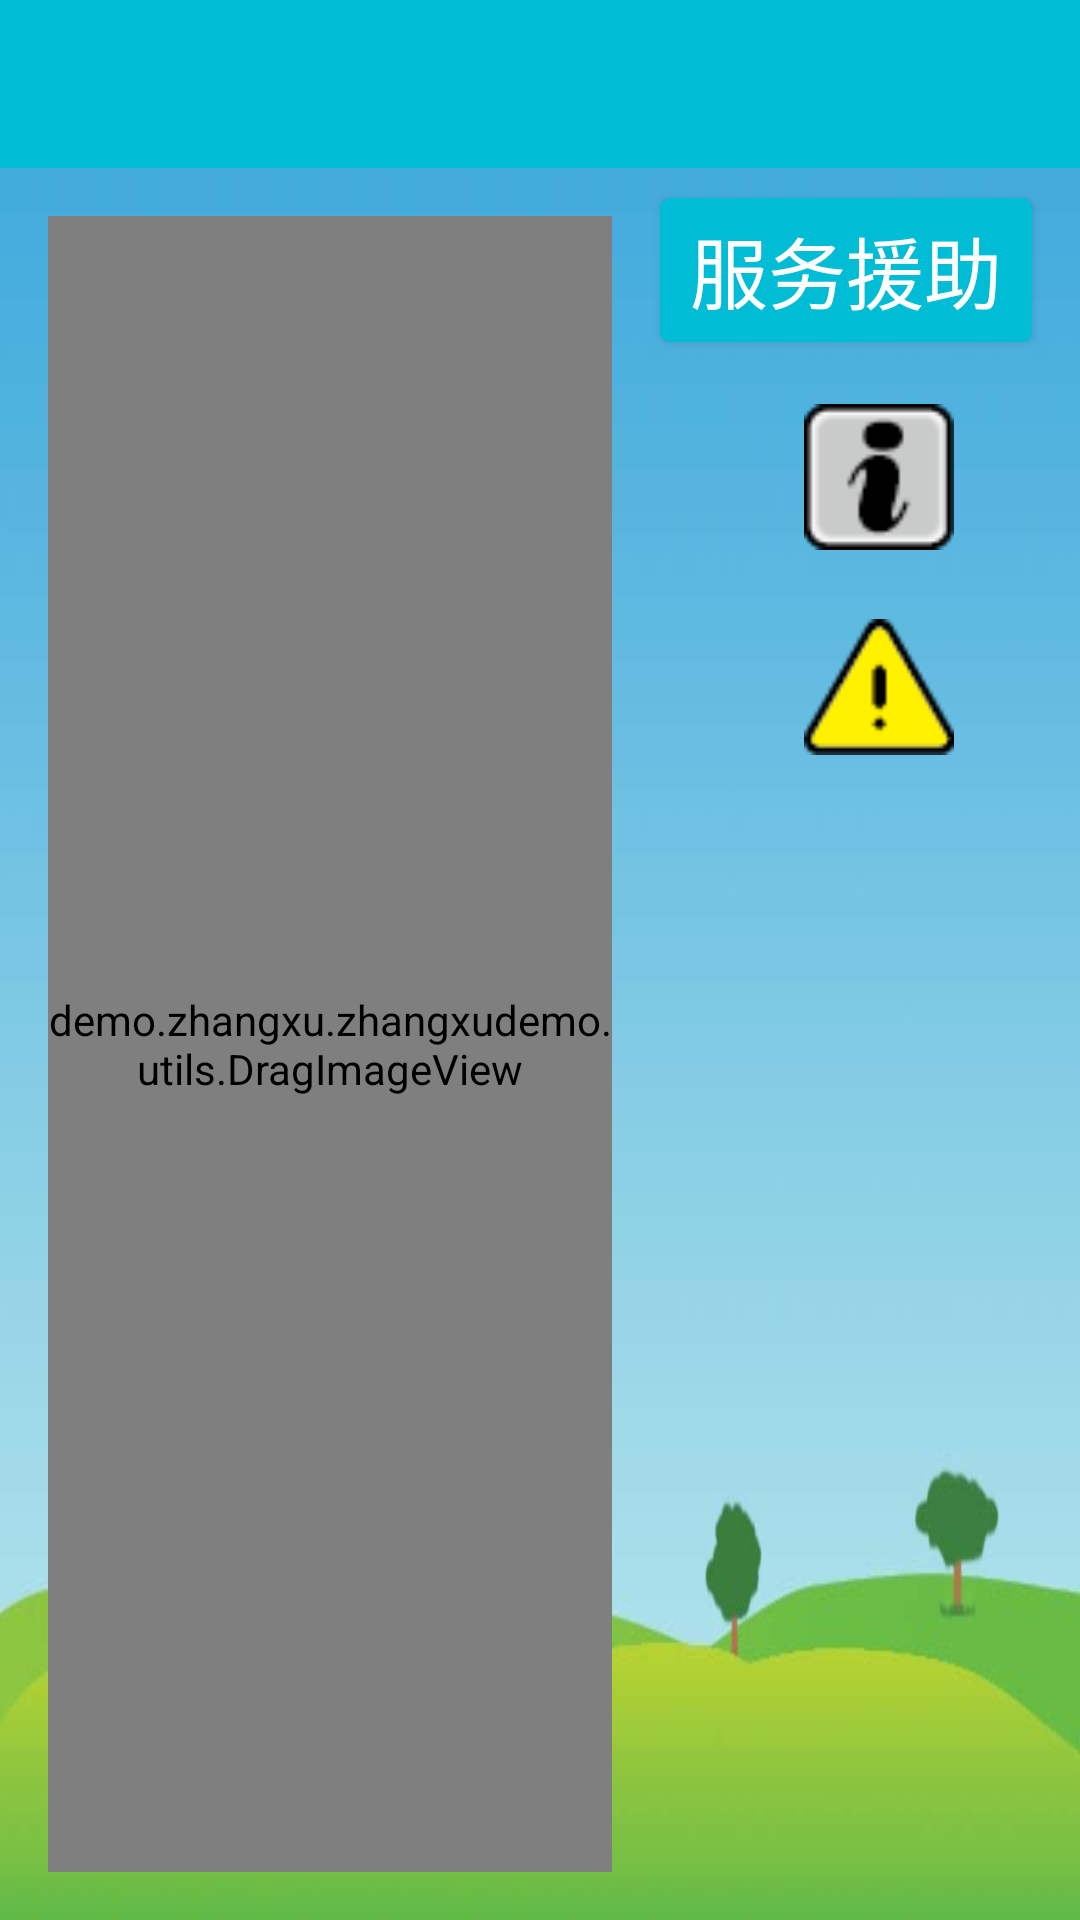

Write the Android layout XML for this screen, with the resource values it uses.
<!-- AndroidManifest.xml: activity theme AppTheme.NoActionBar -->
<!-- res/layout/activity_image_view.xml -->
<?xml version="1.0" encoding="utf-8"?>
<RelativeLayout xmlns:android="http://schemas.android.com/apk/res/android"
    xmlns:app="http://schemas.android.com/apk/res-auto"
    xmlns:tools="http://schemas.android.com/tools"
    android:layout_width="match_parent"
    android:layout_height="match_parent"
    android:fitsSystemWindows="true"
    android:background="@mipmap/bg"
    tools:context="demo.zhangxu.zhangxudemo.activity.ImageViewActivity">


    <android.support.design.widget.AppBarLayout
        android:id="@+id/abl"
        android:layout_width="match_parent"
        android:layout_height="wrap_content"
        android:theme="@style/AppTheme.AppBarOverlay">

        <android.support.v7.widget.Toolbar
            android:id="@+id/toolbar"
            android:layout_width="match_parent"
            android:layout_height="?attr/actionBarSize"
            app:titleTextAppearance="@style/Toolbar.TitleText"
            android:background="@color/colorbackgroud"
            app:popupTheme="@style/AppTheme.PopupOverlay" />

    </android.support.design.widget.AppBarLayout>

    <demo.zhangxu.zhangxudemo.utils.DragImageView
        android:id="@+id/iv_zoom"
        android:layout_width="match_parent"
        android:layout_height="match_parent"
        android:scaleType="centerInside"
        android:layout_margin="@dimen/activity_vertical_margin"
        android:layout_below="@+id/abl"
        android:layout_toLeftOf="@+id/btn_help"
        android:layout_toStartOf="@+id/btn_help" />

    <Button
        android:text="@string/info_btn_help"
        android:textSize="@dimen/btn_info_size"
        android:layout_width="wrap_content"
        android:layout_height="wrap_content"
        android:gravity="center"
        android:textColor="@android:color/white"
        android:background="@drawable/border_button"
        android:id="@+id/btn_help"
        android:layout_below="@+id/abl"
        android:layout_marginRight="@dimen/activity_vertical_margin"
        android:layout_alignParentRight="true"
        android:layout_alignParentEnd="true"
        android:layout_marginTop="10dp" />
    <ImageView
        android:layout_width="50dp"
        android:layout_height="50dp"
        app:srcCompat="@mipmap/a1"
        android:layout_below="@+id/btn_help"
        android:layout_alignRight="@+id/btn_help"
        android:layout_alignEnd="@+id/btn_help"
        android:layout_marginRight="26dp"
        android:layout_marginEnd="26dp"
        android:layout_marginTop="20dp"
        android:id="@+id/imageView" />

    <ImageView
        android:layout_width="50dp"
        android:layout_height="50dp"
        app:srcCompat="@mipmap/a3"
        android:layout_below="@+id/imageView"
        android:layout_alignRight="@+id/imageView"
        android:layout_alignEnd="@+id/imageView"
        android:layout_marginTop="20dp"
        android:id="@+id/imageView2" />
</RelativeLayout>
<!-- resources referenced by this layout -->
<resources>
  <color name="colorbackgroud">#00bcd4</color>
  <dimen name="activity_vertical_margin">16dp</dimen>
  <dimen name="btn_info_size">26sp</dimen>
  <!-- drawable border_button (drawable-xhdpi) -->
  <?xml version="1.0" encoding="utf-8"?>
  <shape xmlns:android="http://schemas.android.com/apk/res/android" >
      <solid android:color="@color/colorbackgroud"/>
      <stroke android:width="1dp" android:color="@color/colorbackgroud"/>
      <padding android:bottom="5dp" android:left="10dp" android:right="10dp" android:top="5dp"/>
      <corners
          android:bottomLeftRadius="3dp"
          android:bottomRightRadius="3dp"
          android:topLeftRadius="3dp"
          android:topRightRadius="3dp" />
  
  </shape>
  <!-- mipmap a1: png bitmap (mipmap-xhdpi, 1133 bytes) -->
  <!-- mipmap a3: png bitmap (mipmap-xhdpi, 924 bytes) -->
  <!-- mipmap bg: jpg bitmap (mipmap-xhdpi, 43229 bytes) -->
  <string name="info_btn_help">服务援助</string>
  <style name="AppTheme.AppBarOverlay" parent="ThemeOverlay.AppCompat.Dark.ActionBar" />
  <style name="AppTheme.PopupOverlay" parent="ThemeOverlay.AppCompat.Light" />
  <style name="Toolbar.TitleText" parent="TextAppearance.Widget.AppCompat.Toolbar.Title">
          <item name="android:textSize">22sp</item>
      </style>
  <style name="AppTheme.NoActionBar">
          <item name="windowActionBar">false</item>
          <item name="windowNoTitle">true</item>
      </style>
</resources>
